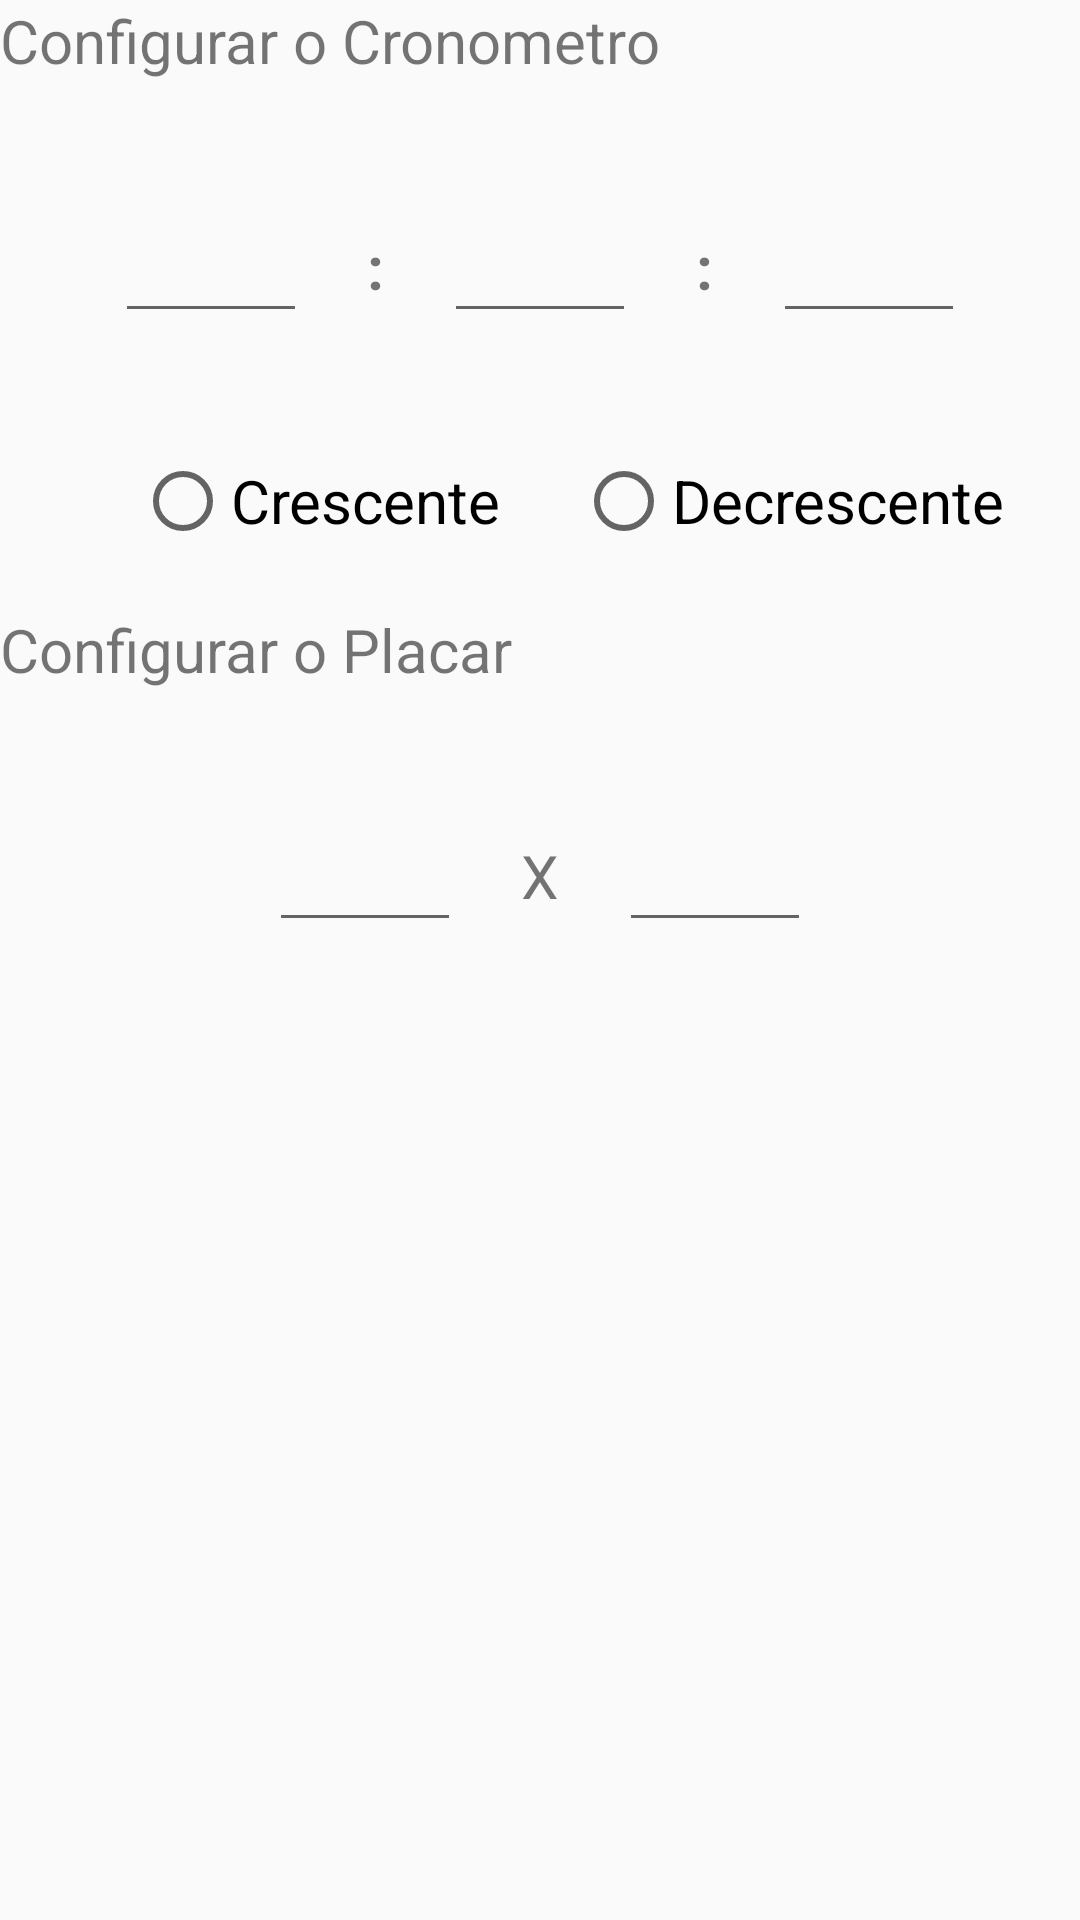

This screen was rendered from an Android layout file. Write that file and the resources it references.
<!-- AndroidManifest.xml: application theme AppTheme -->
<!-- res/layout/configuracoes.xml -->
<?xml version="1.0" encoding="utf-8"?>
<LinearLayout xmlns:android="http://schemas.android.com/apk/res/android"
    android:layout_width="match_parent"
    android:layout_height="match_parent"
    android:orientation="vertical">
    <LinearLayout
        android:layout_width="match_parent"
        android:layout_height="wrap_content"
        android:orientation="vertical">

        <TextView
            android:layout_width="wrap_content"
            android:layout_height="wrap_content"
            android:layout_marginBottom="@dimen/CfMg"
            android:text="@string/config_string_setTime"
            android:textSize="@dimen/CfSzFontTvw" />

        <LinearLayout
            android:layout_width="match_parent"
            android:layout_height="0dp"
            android:layout_margin="@dimen/CfMg"
            android:layout_weight="1"
            android:gravity="center_vertical|center_horizontal"
            android:orientation="horizontal">

            <EditText
                android:id="@+id/CfEdtHora"
                android:layout_width="@dimen/CfSzWdEdt"
                android:layout_height="wrap_content"
                android:layout_marginLeft="@dimen/CfMg"
                android:layout_marginRight="@dimen/CfMg"
                android:inputType="number"
                android:maxLength="2"
                android:textAlignment="center"
                android:textSize="@dimen/CfSzFontTvw" />

            <TextView
                android:layout_width="wrap_content"
                android:layout_height="wrap_content"
                android:text=":"
                android:textAlignment="center"
                android:textSize="@dimen/CfSzFontTvw"
                android:textStyle="bold" />

            <EditText
                android:id="@+id/CfEdtMinutos"
                android:layout_width="@dimen/CfSzWdEdt"
                android:layout_height="wrap_content"
                android:layout_marginLeft="@dimen/CfMg"
                android:layout_marginRight="@dimen/CfMg"
                android:inputType="number"
                android:maxLength="2"
                android:textAlignment="center"
                android:textSize="@dimen/CfSzFontTvw" />

            <TextView
                android:layout_width="wrap_content"
                android:layout_height="wrap_content"
                android:text=":"
                android:textAlignment="center"
                android:textSize="@dimen/CfSzFontTvw"
                android:textStyle="bold" />

            <EditText
                android:id="@+id/CfEdtSegundos"
                android:layout_width="@dimen/CfSzWdEdt"
                android:layout_height="wrap_content"
                android:layout_marginLeft="@dimen/CfMg"
                android:layout_marginRight="@dimen/CfMg"
                android:inputType="number"
                android:maxLength="2"
                android:textAlignment="center"
                android:textSize="@dimen/CfSzFontTvw" />

        </LinearLayout>

        <LinearLayout
            android:layout_width="match_parent"
            android:layout_height="match_parent"
            android:layout_margin="@dimen/CfMg"

            android:orientation="horizontal">

            <RadioButton
                android:id="@+id/RadCrescente"
                android:layout_width="wrap_content"
                android:layout_height="wrap_content"
                android:onClick="onClickRadio"
                android:text="@string/config_string_radiobtn_crescente"
                android:layout_marginLeft="@dimen/CfMgLeftRad"
                android:textSize="@dimen/CfSzFontTvw" />

            <RadioButton
                android:id="@+id/RadDecrescente"
                android:layout_width="wrap_content"
                android:layout_height="wrap_content"
                android:layout_marginLeft="@dimen/CfMgLeftRad"
                android:onClick="onClickRadio"
                android:text="@string/config_string_radiobtn_decrescente"
                android:textSize="@dimen/CfSzFontTvw" />
        </LinearLayout>

    </LinearLayout>

    <LinearLayout
        android:layout_width="match_parent"
        android:layout_height="wrap_content"
        android:orientation="vertical">

        <TextView
            android:layout_width="wrap_content"
            android:layout_height="wrap_content"
            android:layout_marginBottom="@dimen/CfMg"
            android:text="@string/config_string_setPlacar"
            android:textSize="@dimen/CfSzFontTvw" />

        <LinearLayout
            android:layout_width="match_parent"
            android:layout_height="0dp"
            android:layout_margin="@dimen/CfMg"
            android:layout_weight="1"
            android:gravity="center_vertical|center_horizontal"
            android:orientation="horizontal">

            <EditText
                android:id="@+id/CfeEdtCasa"
                android:layout_width="@dimen/CfSzWdEdt"
                android:layout_height="wrap_content"
                android:layout_marginLeft="@dimen/CfMg"
                android:layout_marginRight="@dimen/CfMg"
                android:inputType="number"
                android:maxLength="2"
                android:textAlignment="center"
                android:textSize="@dimen/CfSzFontTvw" />

            <TextView
                android:layout_width="wrap_content"
                android:layout_height="wrap_content"
                android:text="X"
                android:textAlignment="center"
                android:textSize="@dimen/CfSzFontTvw" />

            <EditText
                android:id="@+id/CfEdtVisitante"
                android:layout_width="@dimen/CfSzWdEdt"
                android:layout_height="wrap_content"
                android:layout_marginLeft="@dimen/CfMg"
                android:layout_marginRight="@dimen/CfMg"
                android:inputType="number"
                android:maxLength="2"
                android:textAlignment="center"
                android:textSize="@dimen/CfSzFontTvw" />

        </LinearLayout>

    </LinearLayout>

</LinearLayout>
<!-- resources referenced by this layout -->
<resources>
  <dimen name="CfMg">20dp</dimen>
  <dimen name="CfMgLeftRad">25dp</dimen>
  <dimen name="CfSzFontTvw">20sp</dimen>
  <dimen name="CfSzWdEdt">64dp</dimen>
  <string name="config_string_radiobtn_crescente">Crescente</string>
  <string name="config_string_radiobtn_decrescente">Decrescente</string>
  <string name="config_string_setPlacar">Configurar o Placar</string>
  <string name="config_string_setTime">Configurar o Cronometro</string>
  <style name="AppTheme" parent="Theme.AppCompat.Light.DarkActionBar">
          <item name="android:windowNoTitle">true</item>
          <item name="android:windowFullscreen">true</item>
          <item name="colorPrimary">@color/colorPrimary</item>
          <item name="colorPrimaryDark">@color/colorPrimaryDark</item>
          <item name="colorAccent">@color/colorPrimary</item>
      </style>
  <color name="colorPrimary">#3F51B5</color>
  <color name="colorPrimaryDark">#303F9F</color>
</resources>
